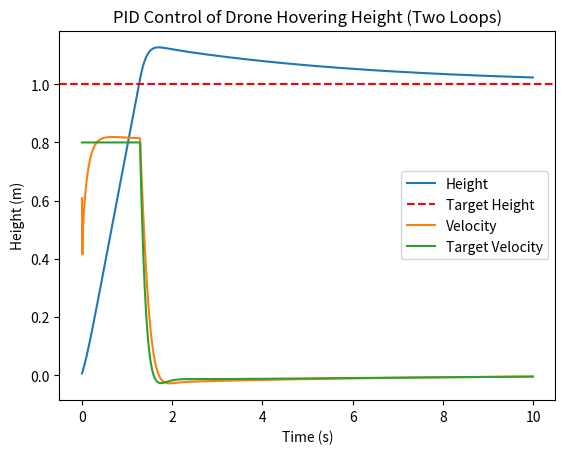

The matplotlib source for this figure:
import math
import matplotlib.pyplot as plt

def clamp(value, min_value, max_value):
    return max(min_value, min(value, max_value))

class PID:
    def __init__(self, kp, ki, kd, rate, cutoff_freq, i_limit, o_limit):
        self.kp = kp
        self.ki = ki
        self.kd = kd
        self.rate = rate
        self.dt = 1.0 / rate
        self.i_limit = i_limit
        self.o_limit = o_limit
        self.last_error = 0
        self.integral = 0
        self.filtered_derivative = 0
        self.tau = 1 / (2 * math.pi * cutoff_freq) if cutoff_freq > 0 else 0

    def update(self, error):
        output = self.kp * error

        raw_derivative = (error - self.last_error) * self.rate
        self.last_error = error

        if self.tau > 0:
            alpha = self.dt / (self.tau + self.dt)
            self.filtered_derivative = (self.filtered_derivative * (1.0 - alpha) +
                                        raw_derivative * alpha)
        else:
            self.filtered_derivative = raw_derivative

        output += self.kd * self.filtered_derivative

        self.integral += error * self.dt
        if self.i_limit > 0:
            self.integral = clamp(self.integral, -self.i_limit, self.i_limit)
        
        output += self.ki * self.integral

        if self.o_limit > 0:
            output = clamp(output, -self.o_limit, self.o_limit)
        
        return output

    def reset(self):
        self.last_error = 0
        self.integral = 0

# Simple simulator for drone height control with two PID loops
def simulate_pid_z():
    outer_pid = PID(kp=5.0, ki=0.6, kd=1.0, rate=100, cutoff_freq=20, i_limit=0, o_limit=1.2)
    inner_pid = PID(kp=50.0, ki=2.0, kd=0.3, rate=100, cutoff_freq=40, i_limit=20, o_limit=250)
    
    # outer_pid = PID(kp=10.0, ki=4.0, kd=0.0, rate=500, cutoff_freq=40, i_limit=20, o_limit=0)
    # inner_pid = PID(kp=60.0, ki=20.0, kd=3.0, rate=500, cutoff_freq=100, i_limit=50, o_limit=0)
    
    target_height = 1.5  # Desired height in meters
    height = 0.0  # Initial height
    velocity = 0.0  # Initial velocity
    dt = 1.0 / 100  # Simulation step time
    gravity = -9.81  # Gravity effect
    thrust_to_acceleration = 0.0083  # Conversion factor for thrust to acceleration

    time_steps = 1000  # Number of simulation steps
    heights = []
    times = []
    velocitys = []
    target_velocitys = []
    
    for t in range(time_steps):
        height_error = target_height - height
        target_velocity = outer_pid.update(height_error)  # Outer loop: height control
        target_velocitys.append(target_velocity)
        
        velocity_error = target_velocity - velocity
        thrust = inner_pid.update(velocity_error) * 100  # Inner loop: velocity control
        
        acceleration = thrust * thrust_to_acceleration + gravity  # Calculate acceleration
        velocity += acceleration * dt
        velocitys.append(velocity)

        height += velocity * dt
        
        heights.append(height)
        times.append(t * dt)
    
    plt.plot(times, heights, label='Height')
    plt.axhline(target_height, color='r', linestyle='--', label='Target Height')
    plt.plot(times, velocitys, label='Velocity')
    plt.plot(times, target_velocitys, label='Target Velocity')
    plt.xlabel('Time (s)')
    plt.ylabel('Height (m)')
    plt.title('PID Control of Drone Hovering Height (Two Loops)')
    plt.legend()
    plt.show()

def simulate_pid_xy():
    outer_pid = PID(kp=10.0, ki=2.0, kd=0.5, rate=100, cutoff_freq=20, i_limit=1, o_limit=0.8)
    inner_pid = PID(kp=20.0, ki=10.0, kd=1.0, rate=100, cutoff_freq=40, i_limit=8, o_limit=0)
    
    # outer_pid = PID(kp=10.0, ki=4.0, kd=0.0, rate=500, cutoff_freq=40, i_limit=20, o_limit=0)
    # inner_pid = PID(kp=60.0, ki=20.0, kd=3.0, rate=500, cutoff_freq=100, i_limit=50, o_limit=0)
    
    target_height = 1.0  # Desired height in meters
    height = 0.0  # Initial height
    velocity = 0.0  # Initial velocity
    dt = 1.0 / 100  # Simulation step time
    gravity = -9.81  # Gravity effect
    thrust_to_acceleration = 0.0083  # Conversion factor for thrust to acceleration

    time_steps = 1000  # Number of simulation steps
    heights = []
    times = []
    velocitys = []
    target_velocitys = []
    
    for t in range(time_steps):
        height_error = target_height - height
        target_velocity = outer_pid.update(height_error)  # Outer loop: height control
        target_velocitys.append(target_velocity)
        
        velocity_error = target_velocity - velocity
        thrust = inner_pid.update(velocity_error) * 100  # Inner loop: velocity control
        
        acceleration = thrust * thrust_to_acceleration  # Calculate acceleration
        velocity += acceleration * dt
        velocitys.append(velocity)

        height += velocity * dt
        
        heights.append(height)
        times.append(t * dt)
    
    plt.plot(times, heights, label='Height')
    plt.axhline(target_height, color='r', linestyle='--', label='Target Height')
    plt.plot(times, velocitys, label='Velocity')
    plt.plot(times, target_velocitys, label='Target Velocity')
    plt.xlabel('Time (s)')
    plt.ylabel('Height (m)')
    plt.title('PID Control of Drone Hovering Height (Two Loops)')
    plt.legend()
    plt.show()

def simulate_rpy_pid():
    outer_pid = PID(kp=10.0, ki=4.0, kd=0.0, rate=500, cutoff_freq=40, i_limit=20, o_limit=0)
    inner_pid = PID(kp=250.0, ki=200.0, kd=3.0, rate=500, cutoff_freq=100, i_limit=50, o_limit=0)
    
    target_roll = 30.0  # Desired roll in degrees
    roll = 0.0  # Initial roll
    roll_speed = 0.0  # Initial roll speed
    dt = 1.0 / 100  # Simulation step time
    gravity = -9.81  # Gravity effect
    thrust_to_acceleration = 0.083  # Conversion factor for thrust to acceleration

    time_steps = 1000  # Number of simulation steps
    rolls = []
    times = []
    roll_speeds = []
    target_roll_speeds = []
    
    for t in range(time_steps):
        roll_error = target_roll - roll
        target_roll_speed = outer_pid.update(roll_error)  # Outer loop: roll control
        target_roll_speeds.append(target_roll_speed)
        
        roll_speed_error = target_roll_speed - roll_speed
        thrust = inner_pid.update(roll_speed_error)  # Inner loop: velocity control
        
        acceleration = thrust * thrust_to_acceleration
        roll_speed += acceleration * dt
        roll_speeds.append(roll_speed)

        roll += roll_speed * dt
        
        rolls.append(roll)
        times.append(t * dt)
    
    plt.plot(times, rolls, label='rolls')
    plt.axhline(target_roll, color='r', linestyle='--', label='Target Roll')
    # plt.plot(times, roll_speeds, label='Velocity')
    # plt.plot(times, target_roll_speeds, label='Target Velocity')
    plt.xlabel('Time (s)')
    plt.ylabel('Roll (degrees)')
    plt.title('PID Control of Drone Hovering Roll (Two Loops)')
    plt.legend()
    plt.show()


# Run simulation
# simulate_rpy_pid()
simulate_pid_xy()